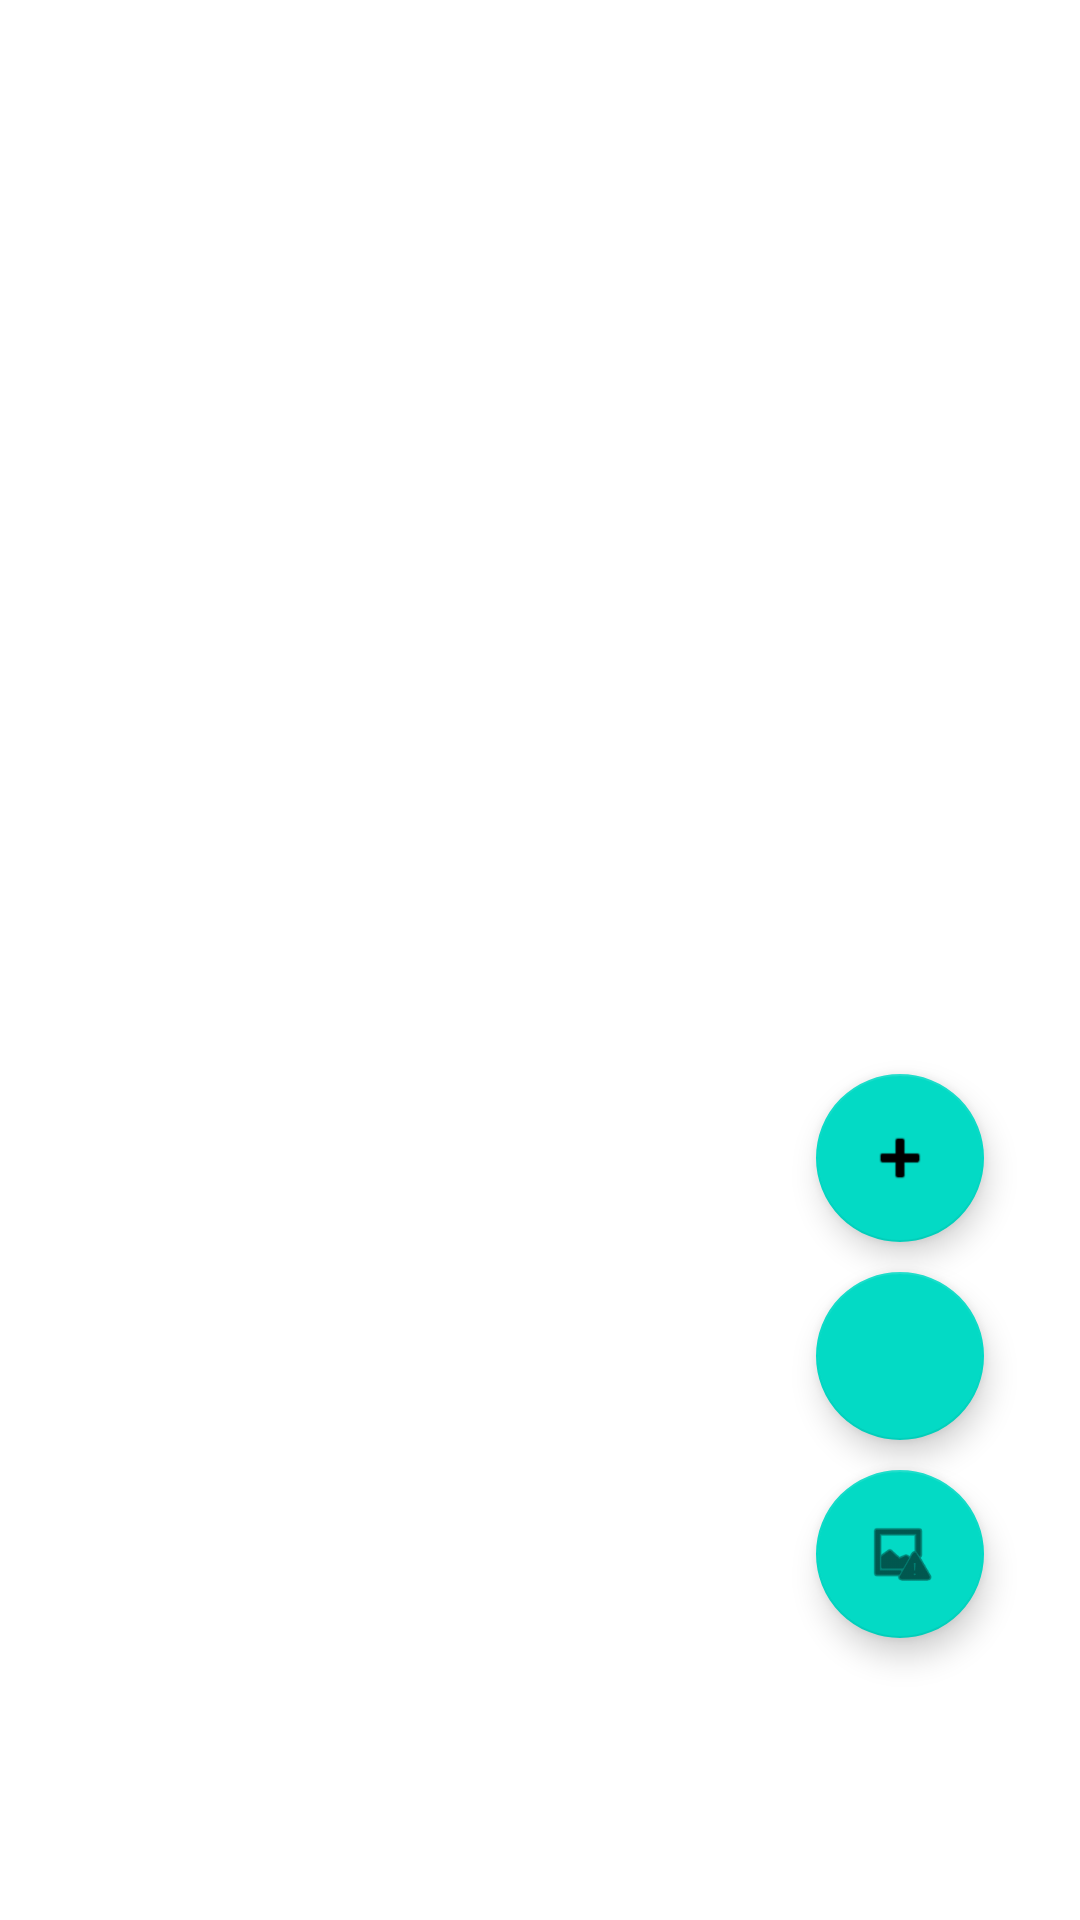

Here is an Android app screen rendered from its layout file. Give the layout XML and the strings, colors and styles it references.
<!-- AndroidManifest.xml: application theme Theme.Ch -->
<!-- res/layout/activity_file_create.xml -->
<?xml version="1.0" encoding="utf-8"?>
<RelativeLayout xmlns:android="http://schemas.android.com/apk/res/android"
    xmlns:app="http://schemas.android.com/apk/res-auto"
    xmlns:tools="http://schemas.android.com/tools"
    android:layout_width="match_parent"
    android:layout_height="match_parent"
    tools:context=".FileCreate">

    <androidx.recyclerview.widget.RecyclerView
        android:id="@+id/containFileList"
        android:layout_width="match_parent"
        android:layout_height="match_parent"
        android:layout_alignParentStart="true"
        android:layout_alignParentLeft="true"
        android:layout_alignParentTop="true"
        android:layout_alignParentEnd="true"
        android:layout_alignParentRight="true"
        android:layout_alignParentBottom="true"
        android:layout_marginStart="0dp"
        android:layout_marginLeft="0dp"
        android:layout_marginTop="10dp"
        android:layout_marginEnd="0dp"
        android:layout_marginRight="0dp"
        android:layout_marginBottom="0dp" />

    <com.google.android.material.floatingactionbutton.FloatingActionButton
        android:id="@+id/addDocumentBtn"
        android:layout_width="wrap_content"
        android:layout_height="wrap_content"
        android:layout_above="@+id/addImageBtn"
        android:layout_alignParentEnd="true"
        android:layout_alignParentRight="true"
        android:layout_marginEnd="32dp"
        android:layout_marginRight="32dp"
        android:layout_marginBottom="10dp"
        android:clickable="true"
        app:srcCompat="@drawable/ic_baseline_insert_drive_file_24"
        tools:ignore="VectorDrawableCompat" />

    <com.google.android.material.floatingactionbutton.FloatingActionButton
        android:id="@+id/addImageBtn"
        android:layout_width="wrap_content"
        android:layout_height="wrap_content"
        android:layout_alignParentEnd="true"
        android:layout_alignParentRight="true"
        android:layout_alignParentBottom="true"
        android:layout_marginEnd="32dp"
        android:layout_marginRight="32dp"
        android:layout_marginBottom="94dp"
        android:clickable="true"
        app:srcCompat="@android:drawable/ic_menu_report_image" />

    <com.google.android.material.floatingactionbutton.FloatingActionButton
        android:id="@+id/addTextBtn"
        android:layout_width="wrap_content"
        android:layout_height="wrap_content"
        android:layout_above="@+id/addDocumentBtn"
        android:layout_alignParentEnd="true"
        android:layout_alignParentRight="true"
        android:layout_marginEnd="32dp"
        android:layout_marginRight="32dp"
        android:layout_marginBottom="10dp"
        android:clickable="true"
        app:srcCompat="@android:drawable/ic_input_add" />
</RelativeLayout>
<!-- resources referenced by this layout -->
<resources>
  <style name="Theme.Ch" parent="Theme.MaterialComponents.DayNight.NoActionBar">
          
          <item name="colorPrimary">@color/purple_500</item>
          <item name="colorPrimaryVariant">@color/purple_700</item>
          <item name="colorOnPrimary">@color/white</item>
          
          <item name="colorSecondary">@color/teal_200</item>
          <item name="colorSecondaryVariant">@color/teal_700</item>
          <item name="colorOnSecondary">@color/black</item>
          
          <item name="android:statusBarColor" tools:targetApi="l">?attr/colorPrimaryVariant</item>
          
      </style>
  <color name="purple_500">#FF6200EE</color>
  <color name="purple_700">#FF3700B3</color>
  <color name="white">#FFFFFFFF</color>
  <color name="teal_200">#FF03DAC5</color>
  <color name="teal_700">#FF018786</color>
  <color name="black">#FF000000</color>
</resources>
